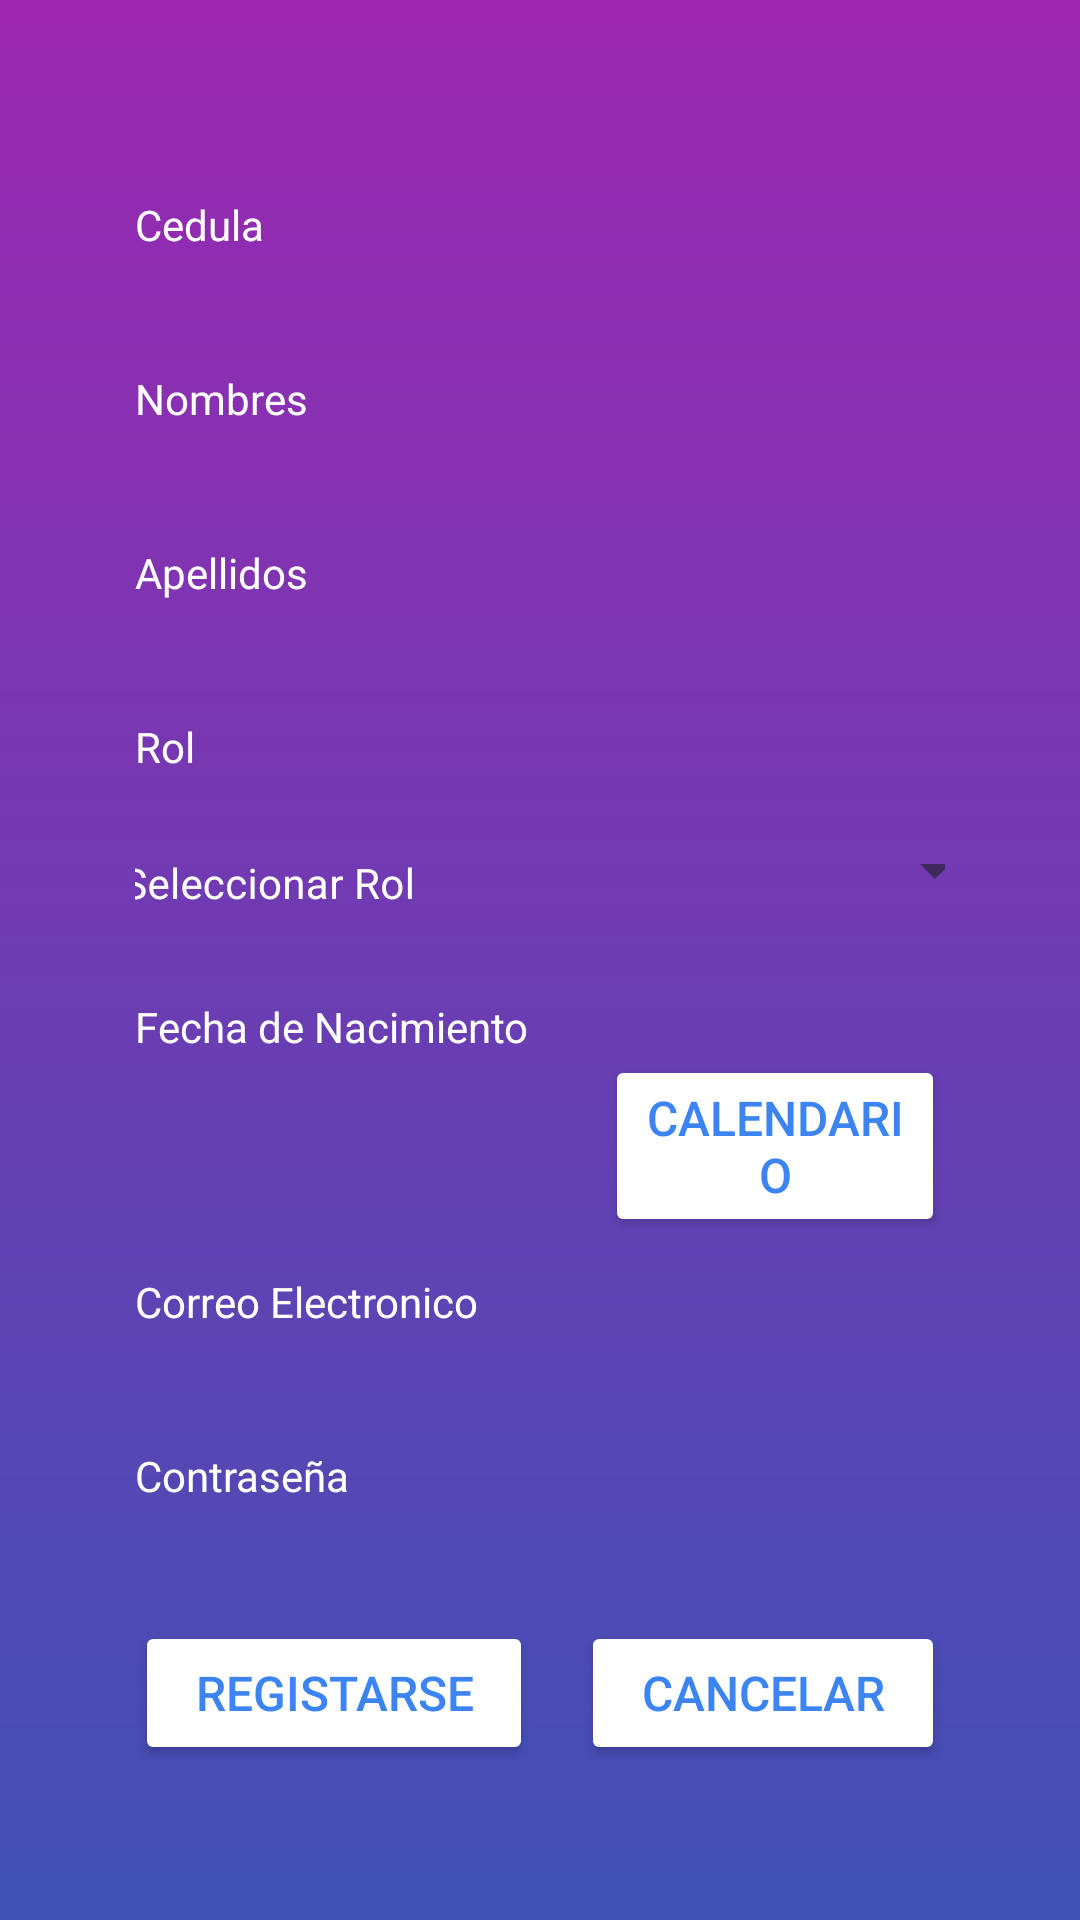

Produce the Android XML layout that renders to this screen, including the resource entries it uses.
<!-- AndroidManifest.xml: application theme Theme.Grupo9_ProyectoBibliotecaInfantilMisPrimerosLibros -->
<!-- res/layout/activity_registrar_padres_yeducadores.xml -->
<?xml version="1.0" encoding="utf-8"?>
<androidx.constraintlayout.widget.ConstraintLayout xmlns:android="http://schemas.android.com/apk/res/android"
    xmlns:app="http://schemas.android.com/apk/res-auto"
    xmlns:tools="http://schemas.android.com/tools"
    android:id="@+id/main"
    android:layout_width="match_parent"
    android:layout_height="match_parent"
    android:background="@drawable/login_background"
    tools:context=".Modulo5.Administracion.RegistrarPadresYEducadores">

    <LinearLayout
        android:layout_width="0dp"
        android:layout_height="0dp"
        android:layout_marginStart="45dp"
        android:layout_marginTop="30dp"
        android:layout_marginEnd="45dp"
        android:layout_marginBottom="16dp"
        android:gravity="center"
        android:orientation="vertical"
        app:layout_constraintBottom_toBottomOf="parent"
        app:layout_constraintEnd_toEndOf="parent"
        app:layout_constraintStart_toStartOf="parent"
        app:layout_constraintTop_toTopOf="parent">

        <TextView
            android:id="@+id/textView17"
            android:layout_width="match_parent"
            android:layout_height="wrap_content"
            android:text="Cedula"
            android:textColor="#FFFFFF" />

        <EditText
            android:id="@+id/txtcedulareg"
            android:layout_width="match_parent"
            android:layout_height="wrap_content"
            android:layout_marginBottom="12dp"
            android:background="@drawable/rouned_corner"
            android:ems="10"
            android:inputType="number"
            android:paddingLeft="16dp"
            android:textColor="#FFFFFF"
            android:textColorHint="#FFFDFD"
            android:textSize="20sp" />

        <TextView
            android:id="@+id/textView8"
            android:layout_width="match_parent"
            android:layout_height="wrap_content"
            android:text="Nombres"
            android:textColor="#FFFFFF" />

        <EditText
            android:id="@+id/txtnombresreg"
            android:layout_width="match_parent"
            android:layout_height="wrap_content"
            android:layout_marginBottom="12dp"
            android:background="@drawable/rouned_corner"
            android:ems="10"
            android:inputType="text"
            android:paddingLeft="16dp"
            android:textColor="#FFFFFF"
            android:textColorHint="#FFFDFD"
            android:textSize="20sp" />

        <TextView
            android:id="@+id/textView16"
            android:layout_width="match_parent"
            android:layout_height="wrap_content"

            android:text="Apellidos"
            android:textColor="#FFFFFF" />

        <EditText
            android:id="@+id/txtapellidosreg"
            android:layout_width="match_parent"
            android:layout_height="wrap_content"
            android:layout_marginBottom="12dp"
            android:background="@drawable/rouned_corner"
            android:ems="10"
            android:inputType="text"
            android:paddingLeft="16dp"
            android:textColor="#FFFFFF"
            android:textColorHint="#FFFDFD"
            android:textSize="20sp" />

        <TextView
            android:id="@+id/textView21"
            android:layout_width="match_parent"
            android:layout_height="wrap_content"
            android:text="Rol"
            android:textColor="#FFFFFF" />

        <com.google.android.material.textfield.TextInputLayout
            style="@style/Widget.MaterialComponents.TextInputLayout.OutlinedBox.ExposedDropdownMenu"
            android:layout_width="311dp"
            android:layout_height="wrap_content"
            android:layout_marginBottom="16dp"
            android:background="@drawable/rouned_corner"
            android:hint="Seleccionar Rol"
            android:textColorHint="#FFFDFD"
            app:boxBackgroundColor="@android:color/transparent"
            app:boxStrokeColor="@android:color/transparent"
            app:boxStrokeWidth="0dp"
            app:boxStrokeWidthFocused="0dp"
            app:hintTextAppearance="@style/HintStyleBold">


            <com.google.android.material.textfield.MaterialAutoCompleteTextView
                android:id="@+id/autoCompleteTxt"
                android:layout_width="match_parent"
                android:layout_height="53dp"
                android:background="@android:color/transparent"
                android:gravity="bottom"
                android:inputType="none"
                android:textColor="#FFFFFF"
                android:textColorHint="#FFFDFD"
                android:textSize="14sp" />
        </com.google.android.material.textfield.TextInputLayout>

        <TextView
            android:id="@+id/textView20"
            android:layout_width="match_parent"
            android:layout_height="wrap_content"
            android:text="Fecha de Nacimiento"
            android:textColor="#FFFFFF" />

        <LinearLayout
            android:layout_width="match_parent"
            android:layout_height="wrap_content"
            android:layout_marginBottom="12dp"
            android:orientation="horizontal">

            <EditText
                android:id="@+id/CajaFechareg"
                android:layout_width="157dp"
                android:layout_height="wrap_content"
                android:layout_marginBottom="12dp"
                android:layout_weight="1"
                android:background="@drawable/rouned_corner"
                android:ems="10"
                android:inputType="datetime|date"
                android:paddingLeft="16dp"
                android:textColor="#FFFFFF"
                android:textColorHint="#FFFDFD"
                android:textSize="20sp" />

            <Space
                android:layout_width="14dp"
                android:layout_height="wrap_content"
                android:layout_weight="1" />

            <Button
                android:id="@+id/btnFechareg"
                android:layout_width="wrap_content"
                android:layout_height="wrap_content"
                android:layout_weight="1"
                android:backgroundTint="@color/white"
                android:onClick="dateReg"
                android:text="Calendario"
                android:textColor="#3b84F1"
                android:textSize="16sp" />
        </LinearLayout>

        <TextView
            android:id="@+id/textView18"
            android:layout_width="match_parent"
            android:layout_height="wrap_content"
            android:text="Correo Electronico"
            android:textColor="#FFFFFF" />

        <EditText
            android:id="@+id/txtcorreoreg"
            android:layout_width="match_parent"
            android:layout_height="wrap_content"
            android:layout_marginBottom="12dp"
            android:background="@drawable/rouned_corner"
            android:ems="10"
            android:inputType="text|textEmailAddress"
            android:paddingLeft="16dp"
            android:textColor="#FFFFFF"
            android:textColorHint="#FFFDFD"
            android:textSize="20sp" />

        <TextView
            android:id="@+id/textView19"
            android:layout_width="match_parent"
            android:layout_height="wrap_content"
            android:text="Contraseña"
            android:textColor="#FFFFFF" />

        <EditText
            android:id="@+id/txtpassreg"
            android:layout_width="match_parent"
            android:layout_height="wrap_content"
            android:layout_marginBottom="12dp"
            android:background="@drawable/rouned_corner"
            android:ems="10"
            android:inputType="text|textPassword"
            android:paddingLeft="16dp"
            android:textColor="#FFFFFF"
            android:textColorHint="#FFFDFD"
            android:textSize="20sp" />

        <LinearLayout
            android:layout_width="match_parent"
            android:layout_height="wrap_content"
            android:orientation="horizontal">

            <Button
                android:id="@+id/btnRegistrar_reg"
                android:layout_width="wrap_content"
                android:layout_height="wrap_content"
                android:layout_weight="1"
                android:backgroundTint="@color/white"
                android:onClick="registrar"
                android:text="Registarse"
                android:textColor="#3b84F1"
                android:textSize="16sp" />

            <Space
                android:layout_width="wrap_content"
                android:layout_height="wrap_content"
                android:layout_weight="1"
                app:layout_constraintEnd_toEndOf="parent"
                app:layout_constraintStart_toStartOf="parent" />

            <Button
                android:id="@+id/btnCancelarreg"
                android:layout_width="wrap_content"
                android:layout_height="wrap_content"
                android:layout_weight="1"
                android:backgroundTint="@color/white"
                android:text="Cancelar"
                android:textColor="#3b84F1"
                android:textSize="16sp" />
        </LinearLayout>
    </LinearLayout>
</androidx.constraintlayout.widget.ConstraintLayout>
<!-- resources referenced by this layout -->
<resources>
  <color name="white">#FFFFFFFF</color>
  <!-- drawable login_background (drawable) -->
  <?xml version="1.0" encoding="utf-8"?>
  <shape xmlns:android="http://schemas.android.com/apk/res/android">
  
      <gradient android:type="linear" android:angle="90"
          android:startColor="#3F51B5" android:endColor="#9C27B0"/>
  
  
  </shape>
  <style name="HintStyleBold" parent="TextAppearance.MaterialComponents.Caption">
          <item name="android:textStyle">bold</item>
          <item name="android:textColor">#FFFDFD</item> 
      </style>
  <style name="Theme.Grupo9_ProyectoBibliotecaInfantilMisPrimerosLibros" parent="Base.Theme.Grupo9_ProyectoBibliotecaInfantilMisPrimerosLibros" />
  <style name="Base.Theme.Grupo9_ProyectoBibliotecaInfantilMisPrimerosLibros" parent="Theme.Material3.DayNight.NoActionBar">
          
          <item name="colorPrimary">@color/lavender</item>
          <item name="colorPrimaryVariant">@color/lavender</item>
      </style>
  <color name="lavender">#8692f7</color>
</resources>
